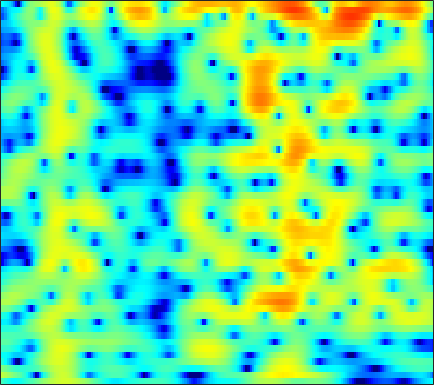

Data behind this chart, as committed beside it:
-2.5886, -3.1712, -3.9534, -4.685, -5.1407, -5.5856, -5.7735, -5.7275, -5.4431, -5.004, -4.4772, -4.0577, -3.4966, -2.9167, -2.489, -1.9093, -1.3122, -0.86147, -0.25697, 0.34611, 0.93624, 1.3562, 1.8787, 2.3485
2.918, 2.523, 1.976, 1.415, 0.989, 0.4062, -0.1928, -0.6669, -1.351, -2.127, -3.06, -3.916, -5.359, -7.354, -9.448, -13.77, -21.36, -18.72, -11.32, -6.976, -4.029, -2.353, -0.5878, 0.7715
0.2419, -0.2327, -0.8884, -1.552, -2.03, -2.62, -3.131, -3.434, -3.701, -3.837, -3.847, -3.791, -3.661, -3.468, -3.279, -2.968, -2.553, -2.164, -1.539, -0.8114, -0.02145, 0.5675, 1.315, 1.981
-3.921, -4.587, -5.763, -7.346, -8.901, -11.73, -16.14, -21.66, -23.39, -15.69, -11.32, -9.054, -6.772, -4.991, -3.877, -2.595, -1.485, -0.7381, 0.1636, 0.9817, 1.723, 2.225, 2.815, 3.307
-5.452, -5.462, -5.709, -6.162, -6.608, -7.258, -7.865, -8.193, -8.37, -8.196, -7.698, -7.178, -6.341, -5.4, -4.655, -3.614, -2.535, -1.725, -0.6702, 0.3296, 1.249, 1.871, 2.602, 3.208
-3.154, -3.049, -3.061, -3.247, -3.5, -3.963, -4.556, -5.071, -5.875, -6.869, -8.125, -9.284, -11.09, -12.71, -12.76, -10.71, -7.839, -5.809, -3.477, -1.542, 0.05493, 1.057, 2.158, 3.026
-1.616, -1.628, -1.724, -1.908, -2.108, -2.445, -2.869, -3.252, -3.878, -4.668, -5.63, -6.458, -7.539, -8.273, -8.252, -7.307, -5.67, -4.315, -2.586, -1.052, 0.2513, 1.083, 2.006, 2.729
-2.381, -2.387, -2.397, -2.408, -2.408, -2.424, -2.46, -2.51, -2.582, -2.632, -2.628, -2.572, -2.401, -2.134, -1.866, -1.416, -0.8425, -0.3544, 0.3236, 0.977, 1.543, 1.894, 2.257, 2.49
-4.644, -4.427, -4.255, -4.131, -4.092, -4.048, -3.98, -3.848, -3.545, -3.071, -2.473, -1.996, -1.333, -0.6732, -0.1634, 0.4934, 1.123, 1.56, 2.089, 2.536, 2.872, 3.034, 3.106, 2.99
-6.928, -6.413, -6.32, -6.883, -7.721, -9.24, -10.6, -10.85, -9.69, -7.662, -5.677, -4.372, -2.906, -1.668, -0.8168, 0.2252, 1.172, 1.789, 2.493, 3.065, 3.514, 3.763, 3.931, 3.875
-4.221, -4.291, -4.843, -5.963, -7.213, -9.389, -11.94, -13.18, -11.89, -9.382, -7.583, -6.652, -5.668, -4.791, -4.038, -2.934, -1.685, -0.7284, 0.4936, 1.547, 2.4, 2.914, 3.438, 3.77
0.1083, -0.001541, -0.275, -0.6711, -1.051, -1.741, -2.497, -2.978, -3.555, -4.379, -5.666, -7.009, -9.743, -14.6, -18.9, -12.7, -7.507, -5.02, -2.63, -0.9088, 0.2961, 0.9448, 1.595, 2.15
1.855, 2.047, 2.197, 2.221, 2.155, 1.92, 1.625, 1.308, 0.6779, -0.1446, -1.07, -1.88, -3.083, -4.113, -4.466, -4.244, -3.542, -2.969, -2.439, -2.347, -2.645, -3.09, -3.731, -3.87
0.1866, 0.7711, 1.375, 1.763, 1.968, 2.171, 2.225, 2.16, 1.989, 1.768, 1.476, 1.187, 0.7812, 0.456, 0.2379, -0.1349, -0.5544, -0.8843, -1.519, -2.62, -4.341, -6.138, -9.625, -13.27
-2.507, -1.774, -0.9684, -0.3096, 0.07799, 0.483, 0.7531, 0.8923, 1.056, 1.14, 1.127, 1.097, 1.044, 0.9355, 0.819, 0.6379, 0.3928, 0.149, -0.2484, -0.7119, -1.245, -1.636, -2.027, -2.133
-4.224, -3.626, -2.909, -2.272, -1.862, -1.416, -1.04, -0.7731, -0.4957, -0.2852, -0.08702, 0.06885, 0.2532, 0.3957, 0.4913, 0.6398, 0.7566, 0.7898, 0.8005, 0.7969, 0.754, 0.6925, 0.6225, 0.5865
-5.342, -4.904, -4.336, -3.826, -3.483, -3.06, -2.658, -2.409, -2.163, -1.934, -1.647, -1.419, -1.075, -0.6093, -0.197, 0.356, 0.9022, 1.315, 1.796, 2.148, 2.388, 2.48, 2.463, 2.278
-7.632, -7.282, -6.621, -5.929, -5.506, -5.018, -4.663, -4.614, -4.698, -4.803, -4.946, -5.006, -4.708, -3.761, -2.71, -1.162, 0.3518, 1.432, 2.697, 3.638, 4.298, 4.614, 4.736, 4.489
-18.97, -17.43, -14.27, -12.01, -10.74, -9.83, -9.694, -9.887, -10.41, -11.63, -13.91, -16.62, -23.64, -17.89, -12, -6.863, -3.159, -1.059, 1.107, 2.784, 3.997, 4.616, 5.112, 5.236
-18.57, -17.98, -16.46, -15.24, -14.7, -14.7, -15.46, -16.23, -17.61, -18.82, -18.61, -17.72, -16.31, -13.81, -11.38, -8.198, -5.199, -3.206, -1.021, 0.7526, 2.164, 2.97, 3.765, 4.284
-11.68, -12.03, -12.42, -12.86, -13.45, -14.59, -16.26, -18.34, -22.62, -27.29, -22.28, -18.15, -14.25, -11, -8.998, -6.567, -4.323, -2.869, -1.118, 0.3983, 1.632, 2.414, 3.255, 3.864
-8.466, -8.816, -9.244, -9.698, -10.06, -10.56, -11.17, -11.55, -11.75, -11.69, -10.91, -9.992, -8.599, -6.958, -5.746, -4.199, -2.678, -1.633, -0.3466, 0.829, 1.831, 2.482, 3.209, 3.745
-7.167, -7.346, -7.543, -7.643, -7.659, -7.618, -7.508, -7.341, -7.082, -6.667, -6.106, -5.668, -4.894, -4.092, -3.443, -2.487, -1.57, -0.84, 0.1478, 1.066, 1.95, 2.541, 3.197, 3.705
-8.115, -8.155, -8.048, -7.729, -7.372, -6.793, -6.085, -5.584, -5.001, -4.421, -4, -3.728, -3.42, -3.19, -3.014, -2.697, -2.203, -1.674, -0.7482, 0.3419, 1.462, 2.254, 3.166, 3.861
-12.36, -12.81, -13.2, -12.3, -10.82, -8.669, -6.737, -5.604, -4.427, -3.662, -3.339, -3.281, -3.65, -4.416, -5.294, -6.91, -8.157, -7.902, -5.727, -2.86, -0.3745, 1.142, 2.767, 3.934
-14.24, -16.13, -20.4, -18.86, -14.29, -9.956, -7.15, -5.736, -4.357, -3.651, -3.395, -3.526, -4.141, -5.272, -6.577, -9.074, -12.06, -12.33, -8.557, -4.625, -1.599, 0.1646, 2.002, 3.358
-6.807, -6.9, -6.888, -6.435, -5.865, -4.925, -4.046, -3.502, -3.044, -2.892, -2.997, -3.29, -3.751, -4.366, -4.747, -5.054, -4.962, -4.474, -3.454, -2.021, -0.5457, 0.5295, 1.788, 2.8
-0.8927, -0.8941, -0.8306, -0.7271, -0.646, -0.5484, -0.5451, -0.6191, -0.9545, -1.501, -2.37, -3.173, -4.473, -5.755, -6.47, -6.624, -5.733, -4.662, -3.014, -1.443, -0.02718, 0.8797, 1.871, 2.6
1.983, 2.078, 2.192, 2.228, 2.208, 2.072, 1.78, 1.431, 0.7532, -0.2415, -1.671, -3.109, -5.869, -10.22, -16.62, -23.28, -10.92, -7.152, -3.862, -1.649, -0.05759, 0.8288, 1.664, 2.157
1.621, 1.923, 2.232, 2.426, 2.494, 2.447, 2.244, 1.956, 1.426, 0.6528, -0.3258, -1.224, -2.534, -3.844, -4.569, -4.837, -4.228, -3.436, -2.257, -1.174, -0.2854, 0.2316, 0.7063, 0.917
-0.1541, 0.4199, 1.031, 1.497, 1.734, 1.927, 1.966, 1.905, 1.672, 1.322, 0.8356, 0.4375, -0.1336, -0.6569, -0.9853, -1.285, -1.407, -1.397, -1.258, -1.057, -0.8088, -0.6379, -0.4405, -0.3454
-1.605, -0.8024, 0.1012, 0.8203, 1.243, 1.671, 1.942, 2.057, 2.08, 1.978, 1.756, 1.518, 1.117, 0.6415, 0.2468, -0.3178, -0.8944, -1.301, -1.779, -2.09, -2.187, -2.099, -1.835, -1.482
-2.336, -1.407, -0.3232, 0.5561, 1.117, 1.711, 2.164, 2.405, 2.621, 2.683, 2.621, 2.449, 2.091, 1.52, 0.9634, -0.01915, -1.286, -2.479, -4.325, -6.108, -6.83, -6.198, -4.58, -2.937
-3.121, -2.201, -1.171, -0.3201, 0.246, 0.9282, 1.553, 1.939, 2.387, 2.674, 2.818, 2.803, 2.616, 2.19, 1.682, 0.7058, -0.773, -2.314, -5.341, -10.14, -14.08, -10.12, -5.296, -2.387
-5.145, -4.782, -4.489, -4.135, -3.76, -2.97, -2.026, -1.272, -0.4089, 0.3093, 0.785, 1.055, 1.228, 1.29, 1.212, 1.011, 0.6292, 0.3065, -0.2114, -0.5308, -0.4787, -0.09054, 0.7125, 1.556
-8.577, -9.679, -11.92, -14.64, -15.13, -12.34, -9.169, -7.295, -5.609, -4.479, -3.816, -3.49, -3.13, -2.702, -2.243, -1.531, -0.6902, -0.1051, 0.6903, 1.407, 2.114, 2.607, 3.208, 3.696
-10.15, -11.38, -13.56, -15.95, -16.52, -14.46, -11.93, -10.55, -9.423, -9.14, -9.538, -10.37, -11.66, -12.01, -10.61, -7.68, -4.869, -3.104, -1.12, 0.4659, 1.763, 2.555, 3.419, 4.061
-9.621, -9.737, -10.02, -10.19, -10.2, -10.08, -9.902, -9.854, -9.957, -10.58, -11.89, -13.38, -16.56, -18.56, -15.76, -10.97, -7.165, -4.944, -2.537, -0.5967, 0.9437, 1.91, 2.95, 3.748
-9.175, -8.747, -8.37, -8.187, -8.117, -8.164, -8.318, -8.505, -8.903, -9.338, -9.83, -10.1, -10.17, -9.694, -8.891, -7.35, -5.54, -4.135, -2.352, -0.7408, 0.6622, 1.577, 2.61, 3.437
-8.042, -7.369, -6.727, -6.403, -6.345, -6.485, -6.847, -7.266, -8.039, -8.846, -9.518, -9.84, -9.638, -8.842, -7.871, -6.324, -4.695, -3.441, -1.889, -0.4595, 0.8187, 1.658, 2.632, 3.417
-5.528, -4.848, -4.195, -3.88, -3.872, -4.157, -4.853, -5.679, -7.242, -9.616, -13, -16.26, -17.01, -12.7, -9.756, -6.816, -4.568, -3.161, -1.593, -0.2132, 1.019, 1.844, 2.82, 3.604
-2.736, -2.088, -1.492, -1.168, -1.12, -1.361, -1.976, -2.696, -4.046, -5.904, -8.257, -9.883, -10.28, -8.598, -7.055, -5.216, -3.854, -3.073, -2.114, -1.154, -0.02661, 0.9035, 2.124, 3.214
-1.685, -1.007, -0.3125, 0.1501, 0.3461, 0.3967, 0.2303, -0.02976, -0.5768, -1.22, -1.866, -2.314, -2.721, -2.963, -3.145, -3.52, -4.288, -5.214, -6.799, -7.69, -5.96, -3.658, -0.7988, 1.399
-2.953, -2.203, -1.366, -0.727, -0.3715, -0.02874, 0.1539, 0.1826, 0.1182, -0.06959, -0.3324, -0.5545, -0.9674, -1.478, -1.956, -2.908, -4.332, -5.833, -8.783, -11.5, -8.938, -5.645, -2.168, 0.2992
-5.412, -4.724, -3.887, -3.133, -2.634, -2.07, -1.643, -1.405, -1.173, -1.073, -1.088, -1.151, -1.301, -1.532, -1.748, -2.081, -2.436, -2.688, -2.85, -2.616, -1.915, -1.127, 0.0884, 1.278
-8.619, -8.116, -7.252, -6.268, -5.515, -4.616, -3.866, -3.413, -2.991, -2.72, -2.592, -2.582, -2.56, -2.522, -2.466, -2.25, -1.907, -1.581, -1.004, -0.3269, 0.4179, 1.003, 1.778, 2.475
-15.13, -14.48, -12.35, -10.02, -8.51, -6.878, -5.66, -5.017, -4.511, -4.328, -4.418, -4.626, -5.005, -5.219, -5.09, -4.438, -3.306, -2.28, -0.9158, 0.3437, 1.463, 2.186, 2.982, 3.585
-23.61, -21.28, -15.48, -11.63, -9.617, -7.654, -6.337, -5.699, -5.252, -5.342, -6.016, -6.968, -9.197, -12.95, -15.61, -12.1, -6.99, -4.165, -1.378, 0.6919, 2.242, 3.122, 3.982, 4.534
-12.02, -11.64, -10.68, -9.403, -8.412, -7.261, -6.378, -5.876, -5.434, -5.362, -5.696, -6.228, -7.366, -8.679, -9.015, -7.405, -4.547, -2.464, -0.1396, 1.685, 3.057, 3.81, 4.489, 4.823
-10.76, -10.34, -9.774, -9.208, -8.71, -8.063, -7.442, -6.959, -6.283, -5.601, -4.981, -4.594, -4.016, -3.325, -2.688, -1.647, -0.4118, 0.5825, 1.809, 2.873, 3.692, 4.135, 4.467, 4.474
-12.29, -11.85, -11.37, -11.14, -11.12, -11.09, -10.8, -10.29, -9.174, -7.627, -5.948, -4.742, -3.238, -1.857, -0.8912, 0.2937, 1.38, 2.114, 2.976, 3.663, 4.131, 4.329, 4.364, 4.12
-14.3, -13.55, -13.12, -13.36, -14.18, -16.36, -20.16, -21.78, -16.68, -11.56, -7.839, -5.647, -3.345, -1.502, -0.3138, 1.018, 2.107, 2.771, 3.514, 4.039, 4.356, 4.434, 4.321, 3.957
-13.64, -12.78, -12.3, -12.41, -12.78, -13.75, -14.86, -14.62, -12.49, -9.439, -6.609, -4.738, -2.664, -0.9756, 0.07338, 1.265, 2.233, 2.831, 3.451, 3.892, 4.157, 4.23, 4.139, 3.8
-10.43, -10.16, -9.79, -9.487, -9.243, -8.808, -8.166, -7.535, -6.484, -5.197, -3.802, -2.761, -1.496, -0.3945, 0.2809, 1.067, 1.718, 2.144, 2.603, 3.017, 3.338, 3.517, 3.62, 3.509
-8.876, -9, -8.639, -7.931, -7.358, -6.49, -5.525, -4.84, -3.859, -2.873, -1.945, -1.35, -0.6449, -0.1217, 0.1558, 0.3071, 0.3159, 0.3249, 0.5246, 1.003, 1.696, 2.242, 2.867, 3.278
-13.5, -13.61, -11.11, -8.574, -7.127, -5.672, -4.591, -3.843, -2.832, -1.86, -0.9708, -0.4288, 0.101, 0.2505, 0.07289, -0.7474, -2.361, -4.136, -6.074, -4.723, -1.504, 0.5307, 2.48, 3.686
-11.68, -12.14, -10.05, -7.984, -6.999, -6.375, -6.224, -6.047, -5.446, -4.157, -2.501, -1.295, -0.1224, 0.4971, 0.4878, -0.1313, -1.678, -3.439, -5.696, -4.136, -0.6463, 1.488, 3.485, 4.618
-5.02, -5.634, -6.271, -6.894, -7.57, -9.146, -12.08, -16.66, -24.86, -12.64, -7.162, -4.506, -2.118, -0.5479, 0.2147, 0.827, 1.131, 1.285, 1.622, 2.164, 2.93, 3.505, 4.111, 4.395
